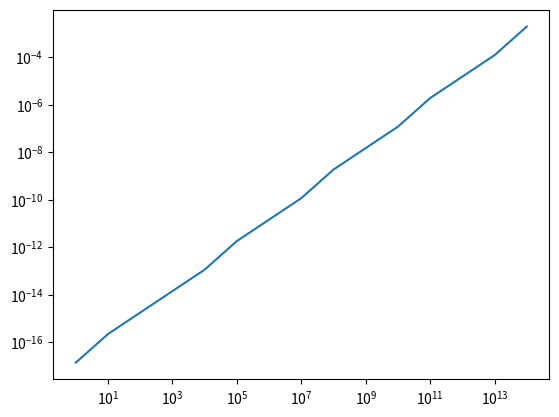

Source code (Python):
#%%
import numpy as np
from matplotlib import pyplot

def sub_error(n):
    return abs(n / 7 / 10 * 7 - n / 10)

def next_error(start):
    while True:
        if sub_error(start)>0:
            print(start)
            return sub_error(start)
        start+=1

R = np.arange(15)
X = 10.0 ** R
Y = np.array([ next_error(x) for x in X ])

#%%
pyplot.plot(X, Y)
pyplot.yscale('log')
pyplot.xscale('log')
pyplot.show()

#%%
